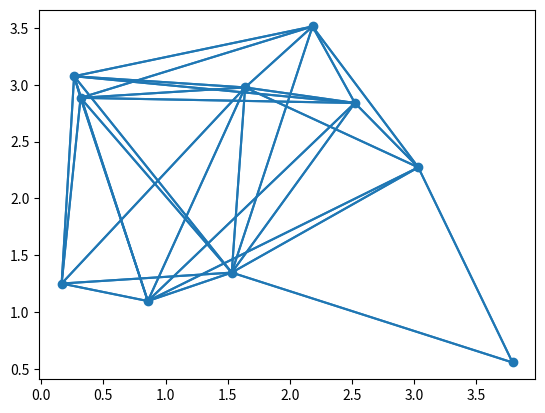
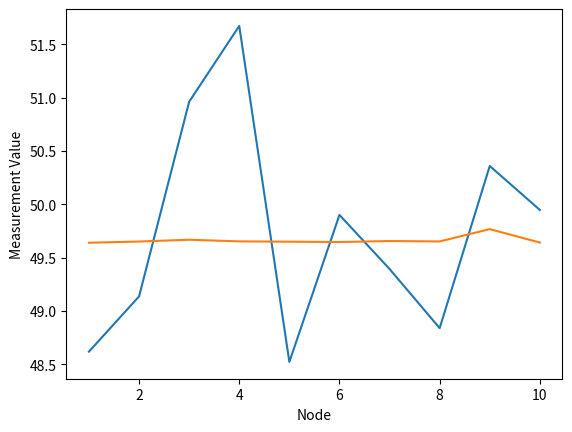
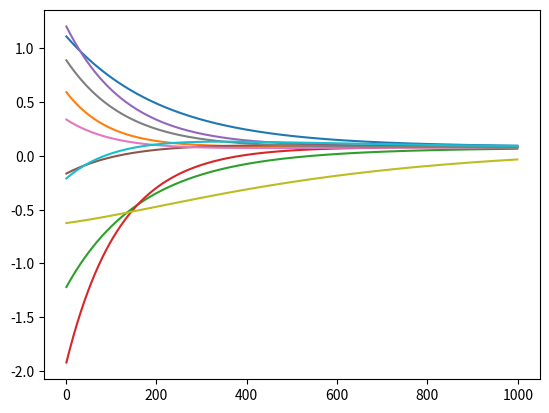

Write the Python code that produced these figures, in order.
import copy
import matplotlib.pyplot as plt
import numpy as np

ITERATIONS = 1000
NUM_NODES = 10
DIMENSION = 2
MAX_DISTANCE = 4
COMMUNICATION_RADIUS = 2.5
c_v = 0.01
c_2w = (c_v / (COMMUNICATION_RADIUS**2)) / 2
F1 = 50

def isConnected(network):
    #   DFS Helper Function
    def dfs(src, network, visited):
        visited[int(src)] = True

        for nei in network[src]['nei']:
            if visited[int(nei)] == False:
                dfs(nei, network, visited)

    #   Initialize DFS visited
    visited = [False] * NUM_NODES

    #   Begin DFS
    dfs('0', network, visited)

    #   If any node has not been visited, network is not connected
    for visit in visited:
        if not visit:
            return False
    
    #   Network is conected because all nodes visited
    return True

def getNetwork():
    connected = False
    while not connected:
        network = {str(i): {} for i in range(NUM_NODES)}
        nodes = np.random.rand(NUM_NODES, DIMENSION) * MAX_DISTANCE

        #   Initialize network and add neighbors if they are inside communication radius of curent node
        for curr_index, curr_node in enumerate(nodes):
            curr_name = str(curr_index)
            network[curr_name]['pos'] = curr_node
            network[curr_name]['nei'] = []

            for index, node in enumerate(nodes):
                name = str(index)
                if curr_name != name:
                    if np.linalg.norm(curr_node - node) <= COMMUNICATION_RADIUS:
                        network[curr_name]['nei'].append(name)

        connected = isConnected(network)

    #   Plot the network topology
    network_x = [network[node]['pos'][0] for node in network]
    network_y = [network[node]['pos'][1] for node in network]
    plt.scatter(network_x, network_y, c="#1f77b4")
    for name in network:
        node = network[name]
        for nei in node['nei']:
            plt.plot([node['pos'][0], network[nei]['pos'][0]], [node['pos'][1], network[nei]['pos'][1]], c="#1f77b4")
    plt.savefig('network.png')
    plt.clf()

    #   Calculate average position of all nodes on network
    avgPos = np.sum([network[name]['pos'] for name in network], axis=0) / NUM_NODES
    
    #   Return the randomly generated connected network of nodes
    return network, avgPos

network, avgPos = getNetwork()
x_i = F1 * np.ones((NUM_NODES, 1)) + 1 * np.random.randn(NUM_NODES, 1)
x_i_initial = copy.copy(x_i)
x_i_old = copy.copy(x_i)
convergence = {i: np.average(x_i) * np.ones((ITERATIONS, 1)) for i in range(NUM_NODES)}
weights = {str(i): {str(j): 0 for j in network} for i in network}

def c_1w(len_nei):
    return (2 * c_v) / (COMMUNICATION_RADIUS**2 * len_nei)

def v_i(pos):
    return ((np.linalg.norm(pos - avgPos)**2) + c_v) / (COMMUNICATION_RADIUS**2)

for i in range(1, ITERATIONS):
    for name in network:
        sigma_weight = 0
        for nei in network[name]['nei']:
            # WEIGHT DESIGN 1
            weights[name][nei] = c_1w(len(network[name]['nei'])) / (v_i(network[name]['pos']) + v_i(network[nei]['pos']))
            # WEIGHT DESIGN 2
            # weights[name][nei] = (1 - weights[name][name]) / len(network[name]['nei'])
            # MAX-DEGREE WEIGHTS
            # weights[name][nei] = 1 / NUM_NODES
            # METROPOLIS WEIGHTS
            # weights[name][nei] = 1 / (1 + max(len(network[name]['nei']),  len(network[nei]['nei'])))

            sigma_weight += weights[name][nei]

        # WEIGHT DESIGN 1
        weights[name][name] = 1 - sigma_weight
        # WEIGHT DESIGN 2
        # weights[name][name] = c_2w / v_i(network[name]['pos'])
        # MAX-DEGREE WEIGHTS
        # weights[name][name] = 1 - (len(network[name]['nei']) / NUM_NODES)
        # METROPOLIS WEIGHTS
        # weights[name][name] = 1 - sigma_weight

        addition = 0
        for nei in network[name]['nei']:
            addition += weights[name][nei] * x_i_old[int(nei)]
        
        x_i[int(name)] = weights[name][name] * x_i_old[int(name)] + addition
    
    for j in range(len(x_i)):
        convergence[j][i] -= x_i[j]

    x_i_old = copy.copy(x_i)

#   Plot measurements
measurement_x_initial = [i+1 for i in range(NUM_NODES)]
measurement_y_initial = x_i_initial
measurement_x_final = [i+1 for i in range(NUM_NODES)]
measurement_y_final = x_i
plt.plot(measurement_x_initial, measurement_y_initial, label="Initial Measurement")
plt.plot(measurement_x_final, measurement_y_final, label="Final Measurement")
plt.xlabel("Node")
plt.ylabel("Measurement Value")
plt.savefig("measurements.png")
plt.clf()

convergence_x = [i for i in range(1, ITERATIONS)]
convergence_x
for i in range(NUM_NODES):
    plt.plot(convergence_x, np.delete(convergence[i].flatten(), 0))
plt.savefig("convergence.png")
plt.clf()
